Run: headless pygame with SDL's dummy video driver; simulated clock (each Clock.tick advances the game by its frame time, no real sleeping); random seed 0; keys injected as events and as key.get_pressed() state; mouse plan: one left click at the window centre at the start of phase 2, then a move to the lower-right quarter at the start of phase 3.
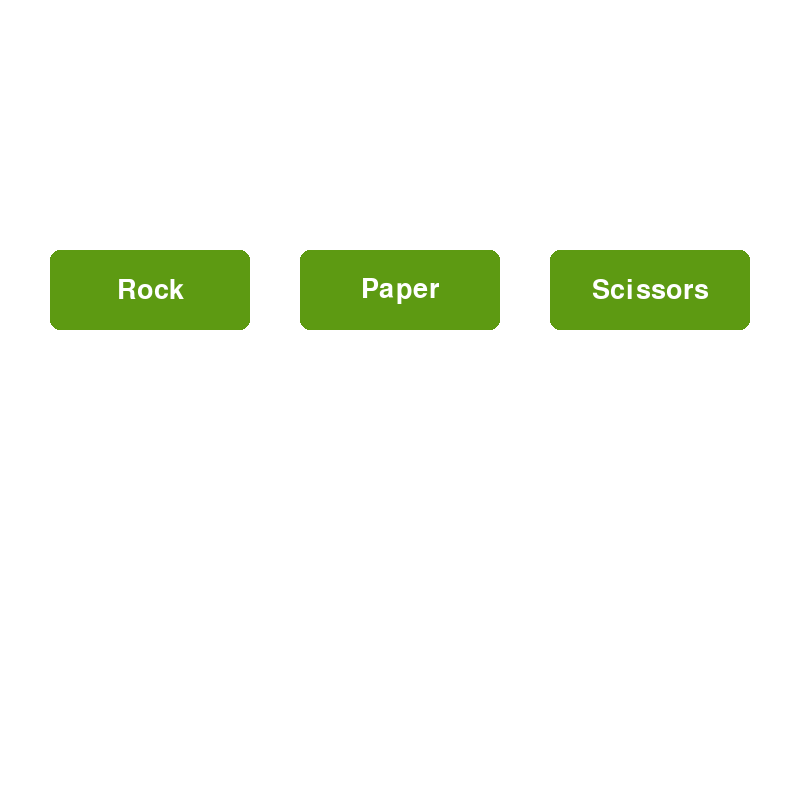
Frame 1 of 4 · flips 1–60 · no input
Frame 2 of 4 · flips 61–180 · clicked the window centre · tapped SPACE, RETURN · held RIGHT (→), D · screen unchanged from frame 1, image omitted
Frame 3 of 4 · flips 181–300 · moved the mouse to the lower-right quarter · held DOWN (↓), S · screen unchanged from frame 2, image omitted
Frame 4 of 4 · flips 301–420 · held LEFT (←), A, UP (↑), W · screen unchanged from frame 3, image omitted

The pygame program that drew these frames:

import pygame
import sys
import random

choi = ["Rock", "Paper", "Scissors"]
comp_sc = 0
player_sc = 0

# Initialize Pygame
pygame.init()
clock = pygame.time.Clock()

# Set up display
window = pygame.display.set_mode((800, 800))
pygame.display.set_caption("Rock 🪨 Paper 🗞️ Scissors ✂️")

# Define colors
WHITE = (255, 255, 255)
colour = "#5d9a12"
BLACK = (0, 0, 0)

# Font
font = pygame.font.SysFont(None, 40)

# Buttons
rock_rect = pygame.Rect(50, 250, 200, 80)
paper_rect = pygame.Rect(300, 250, 200, 80)
scissors_rect = pygame.Rect(550, 250, 200, 80)

# Game state
computer_choice = ""
player_choice = ""
result_text = ""

# Draw button function
def draw_button(window, colour, button_rect, text="Click me"):
    pygame.draw.rect(window, colour, button_rect, border_radius=10)
    text_surface = font.render(text, True, WHITE)
    text_rect = text_surface.get_rect(center=button_rect.center)
    window.blit(text_surface, text_rect)

# Draw text function
def draw_text(text, font, colour, x, y):
    te = font.render(text, True, colour)
    window.blit(te, (x, y))

# Main loop
while True:
    window.fill(WHITE)

    # Draw buttons
    draw_button(window, colour, rock_rect, "Rock")
    draw_button(window, colour, paper_rect, "Paper")
    draw_button(window, colour, scissors_rect, "Scissors")

    # Show result and score
    if result_text:
        draw_text(f"{result_text}   Computer: {comp_sc}   Player: {player_sc}", font, BLACK, 40, 400)
        draw_text(f"Player: {player_choice} | Computer: {computer_choice}", font, BLACK, 40, 450)

    # Handle events
    for event in pygame.event.get():
        if event.type == pygame.QUIT:
            pygame.quit()
            sys.exit()

        if event.type == pygame.MOUSEBUTTONDOWN:
            computer_choice = random.choice(choi)
            result_text = ""
            player_choice = ""

            if rock_rect.collidepoint(event.pos):
                player_choice = "Rock"
                if computer_choice == "Scissors":
                    result_text = "You Win!"
                    player_sc += 1
                elif computer_choice == "Paper":
                    result_text = "You Lose!"
                    comp_sc += 1
                else:
                    result_text = "It's a Draw!"

            elif paper_rect.collidepoint(event.pos):
                player_choice = "Paper"
                if computer_choice == "Rock":
                    result_text = "You Win!"
                    player_sc += 1
                elif computer_choice == "Scissors":
                    result_text = "You Lose!"
                    comp_sc += 1
                else:
                    result_text = "It's a Draw!"

            elif scissors_rect.collidepoint(event.pos):
                player_choice = "Scissors"
                if computer_choice == "Paper":
                    result_text = "You Win!"
                    player_sc += 1
                elif computer_choice == "Rock":
                    result_text = "You Lose!"
                    comp_sc += 1
                else:
                    result_text = "It's a Draw!"

    clock.tick(60)
    pygame.display.update()
